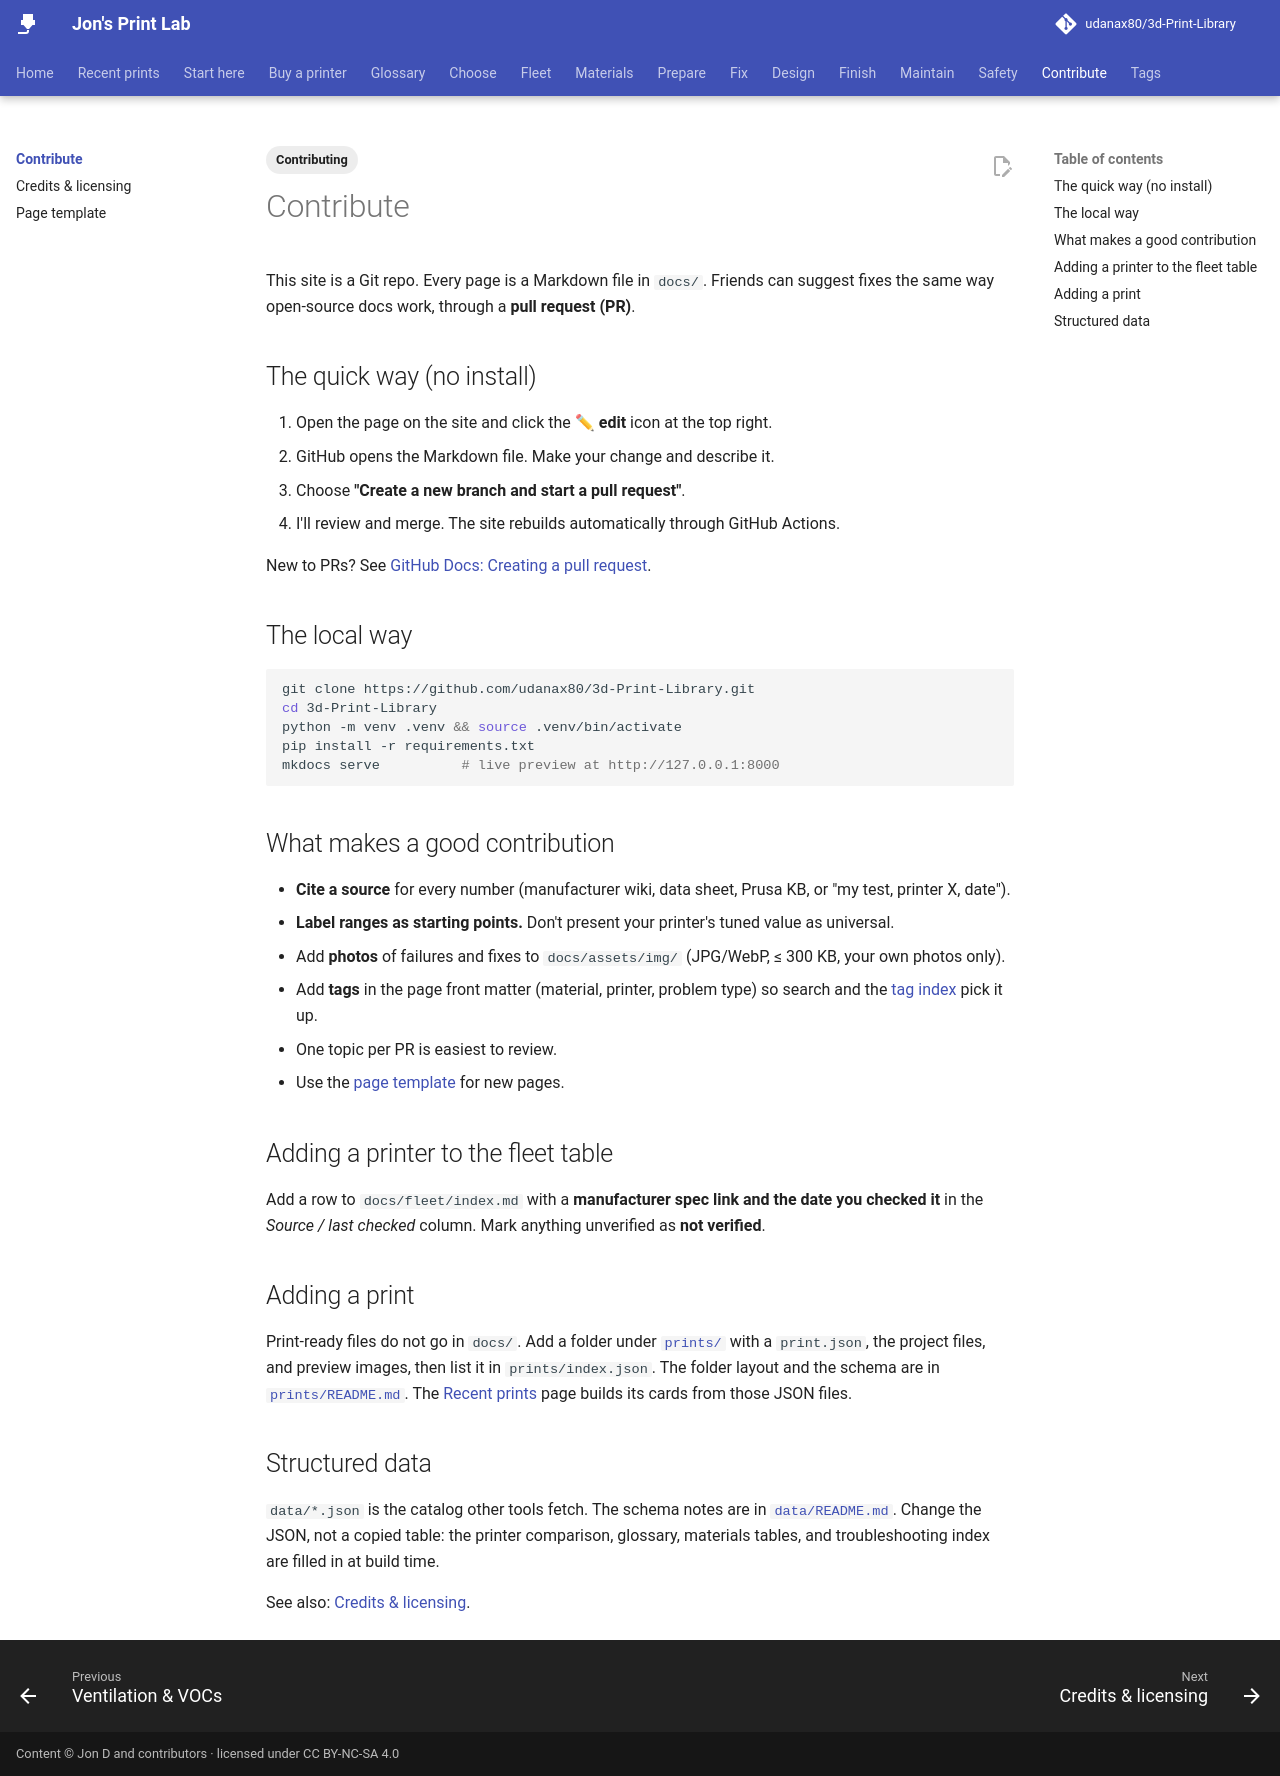

repository: udanax80/3d-Print-Library · page: contribute/index.html · generator: mkdocs

---
title: Contribute
tags:
  - Contributing
---

# Contribute

This site is a Git repo. Every page is a Markdown file in `docs/`. Friends can suggest fixes the same way open-source docs work, through a **pull request (PR)**.

## The quick way (no install)

1. Open the page on the site and click the **✏ edit** icon at the top right.
2. GitHub opens the Markdown file. Make your change and describe it.
3. Choose **"Create a new branch and start a pull request"**.
4. I'll review and merge. The site rebuilds automatically through GitHub Actions.

New to PRs? See [GitHub Docs: Creating a pull request](https://docs.github.com/en/pull-requests/collaborating-with-pull-requests/proposing-changes-to-your-work-with-pull-requests/creating-a-pull-request).

## The local way

```bash
git clone https://github.com/udanax80/3d-Print-Library.git
cd 3d-Print-Library
python -m venv .venv && source .venv/bin/activate
pip install -r requirements.txt
mkdocs serve          # live preview at http://127.0.0.1:8000
```

## What makes a good contribution

- **Cite a source** for every number (manufacturer wiki, data sheet, Prusa KB, or "my test, printer X, date").
- **Label ranges as starting points.** Don't present your printer's tuned value as universal.
- Add **photos** of failures and fixes to `docs/assets/img/` (JPG/WebP, ≤ 300 KB, your own photos only).
- Add **tags** in the page front matter (material, printer, problem type) so search and the [tag index](../tags.md) pick it up.
- One topic per PR is easiest to review.
- Use the [page template](page-template.md) for new pages.

## Adding a printer to the fleet table
Add a row to `docs/fleet/index.md` with a **manufacturer spec link and the date you checked it** in the *Source / last checked* column. Mark anything unverified as **not verified**.

## Adding a print

Print-ready files do not go in `docs/`. Add a folder under [`prints/`](https://github.com/udanax80/3d-Print-Library/tree/main/prints) with a `print.json`, the project files, and preview images, then list it in `prints/index.json`. The folder layout and the schema are in [`prints/README.md`](https://github.com/udanax80/3d-Print-Library/blob/main/prints/README.md). The [Recent prints](../prints/index.md) page builds its cards from those JSON files.

## Structured data

`data/*.json` is the catalog other tools fetch. The schema notes are in [`data/README.md`](https://github.com/udanax80/3d-Print-Library/blob/main/data/README.md). Change the JSON, not a copied table: the printer comparison, glossary, materials tables, and troubleshooting index are filled in at build time.

See also: [Credits & licensing](credits.md).
